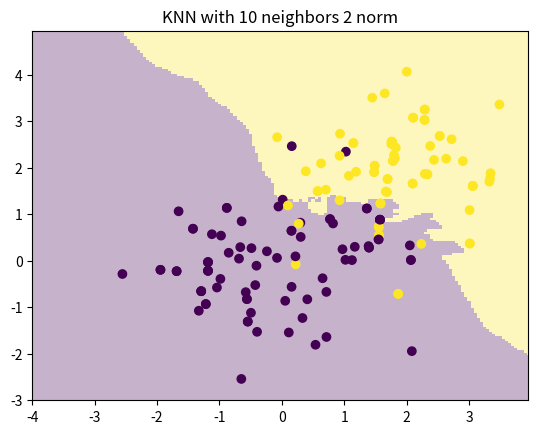

Reproduce this figure in Python.
"""Several simple classifiers."""
import matplotlib.pyplot as plt
import numpy as np


def lp_distance(pt1: np.ndarray, pt2: np.ndarray, p: int | float) -> np.ndarray:
    """Calculate the p-norm distance."""
    return (((pt1 - pt2) ** p).sum(axis=1)) ** (1 / p)


class KNN:
    """KNN classifier."""

    def __init__(self, k: int, p: int | float) -> None:
        """Initialize."""
        self._k = k
        self._p = p

    def fit(self, X: np.ndarray, y: np.ndarray) -> None:
        """Fit the data."""
        self._X = X
        self._y = y

    def _get_neighbors_idx(self, test_x: np.ndarray) -> np.ndarray:
        try:
            dists = lp_distance(self._X, test_x, self._p)
        except AttributeError as e:
            raise AttributeError("the model hasn't fit any data yet")
        indexed_dists = np.vstack([range(len(dists)), dists])
        indexed_dists = indexed_dists[:, np.argsort(indexed_dists[1, :])]
        neighbors = indexed_dists[0, : self._k]
        return neighbors

    def _make_classification(self, test_x: np.ndarray) -> np.intp:
        """Point estimation."""
        neighbors_idx = self._get_neighbors_idx(test_x).astype("int")
        neighbors_y = self._y[neighbors_idx].astype("int")
        test_yh = np.bincount(neighbors_y).argmax()
        return test_yh

    @property
    def training_score(self) -> float | None:
        """Training accuracy."""
        try:
            score = (self.predict(self._X) == self._y).mean()
            return score
        except AttributeError as e:
            raise AttributeError("the model hasn't fit any data yet")

    def predict(self, test: np.ndarray) -> np.ndarray:
        """Predict for the entire test set."""
        return np.array([self._make_classification(test_row) for test_row in test])

    def plot_decision_boundary(
        self, x1_lims: tuple[float, float], x2_lims: tuple[float, float], step=5e-2
    ) -> None:
        """Plot the decision boundary based on the training data."""
        x1 = np.arange(x1_lims[0], x1_lims[1], step)
        x2 = np.arange(x2_lims[0], x2_lims[1], step)
        X1, X2 = np.meshgrid(x1, x2)
        points = np.concatenate((X1.reshape(-1, 1), X2.reshape(-1, 1)), axis=1)
        points_labels = self.predict(points)
        points_labels = points_labels.reshape(X1.shape)
        plt.figure()
        plt.pcolormesh(X1, X2, points_labels, alpha=0.3)
        plt.scatter(self._X[:, 0], self._X[:, 1], c=self._y)
        plt.xlim(X1.min(), X1.max())
        plt.ylim(X2.min(), X2.max())
        plt.title(f"KNN with {self._k} neighbors {self._p} norm")
        plt.show()


# TODO:
#   LDA:
#       find hyperplane wTx, s.t. w maximize diff_mean^2 / sum(group_var[i])
#
#   Naive Bayes ML:
#       find argmax_y for p(y|x) ~ p(x|y) * p(y)


if __name__ == "__main__":
    n = 100
    mu_x1, mu_y1 = 0, 0
    sd_x1, sd_y1 = 1, 1

    mu_x2, mu_y2 = 2, 2
    sd_x2, sd_y2 = 1, 1

    x1 = np.random.normal(mu_x1, sd_x1, n)
    y1 = np.random.normal(mu_y1, sd_y1, n)

    x2 = np.random.normal(mu_x2, sd_x2, n)
    y2 = np.random.normal(mu_y2, sd_y2, n)

    x = np.concatenate([x1, x2], axis=0)
    y = np.concatenate([y1, y2], axis=0)
    dat = np.vstack((x, y)).T
    target = np.array([0] * n + [1] * n).reshape(2 * n, 1)
    total_data = np.hstack((dat, target))

    train_idx = np.random.randint(0, 2 * n, size=int(0.8 * 2 * n))
    train_total_dat = total_data[train_idx]
    test_total_dat = total_data[-train_idx]

    knn = KNN(10, 2)
    knn.fit(X=train_total_dat[:, :2], y=train_total_dat[:, 2])
    knn.plot_decision_boundary(x1_lims=(-4, 4), x2_lims=(-3, 5))
